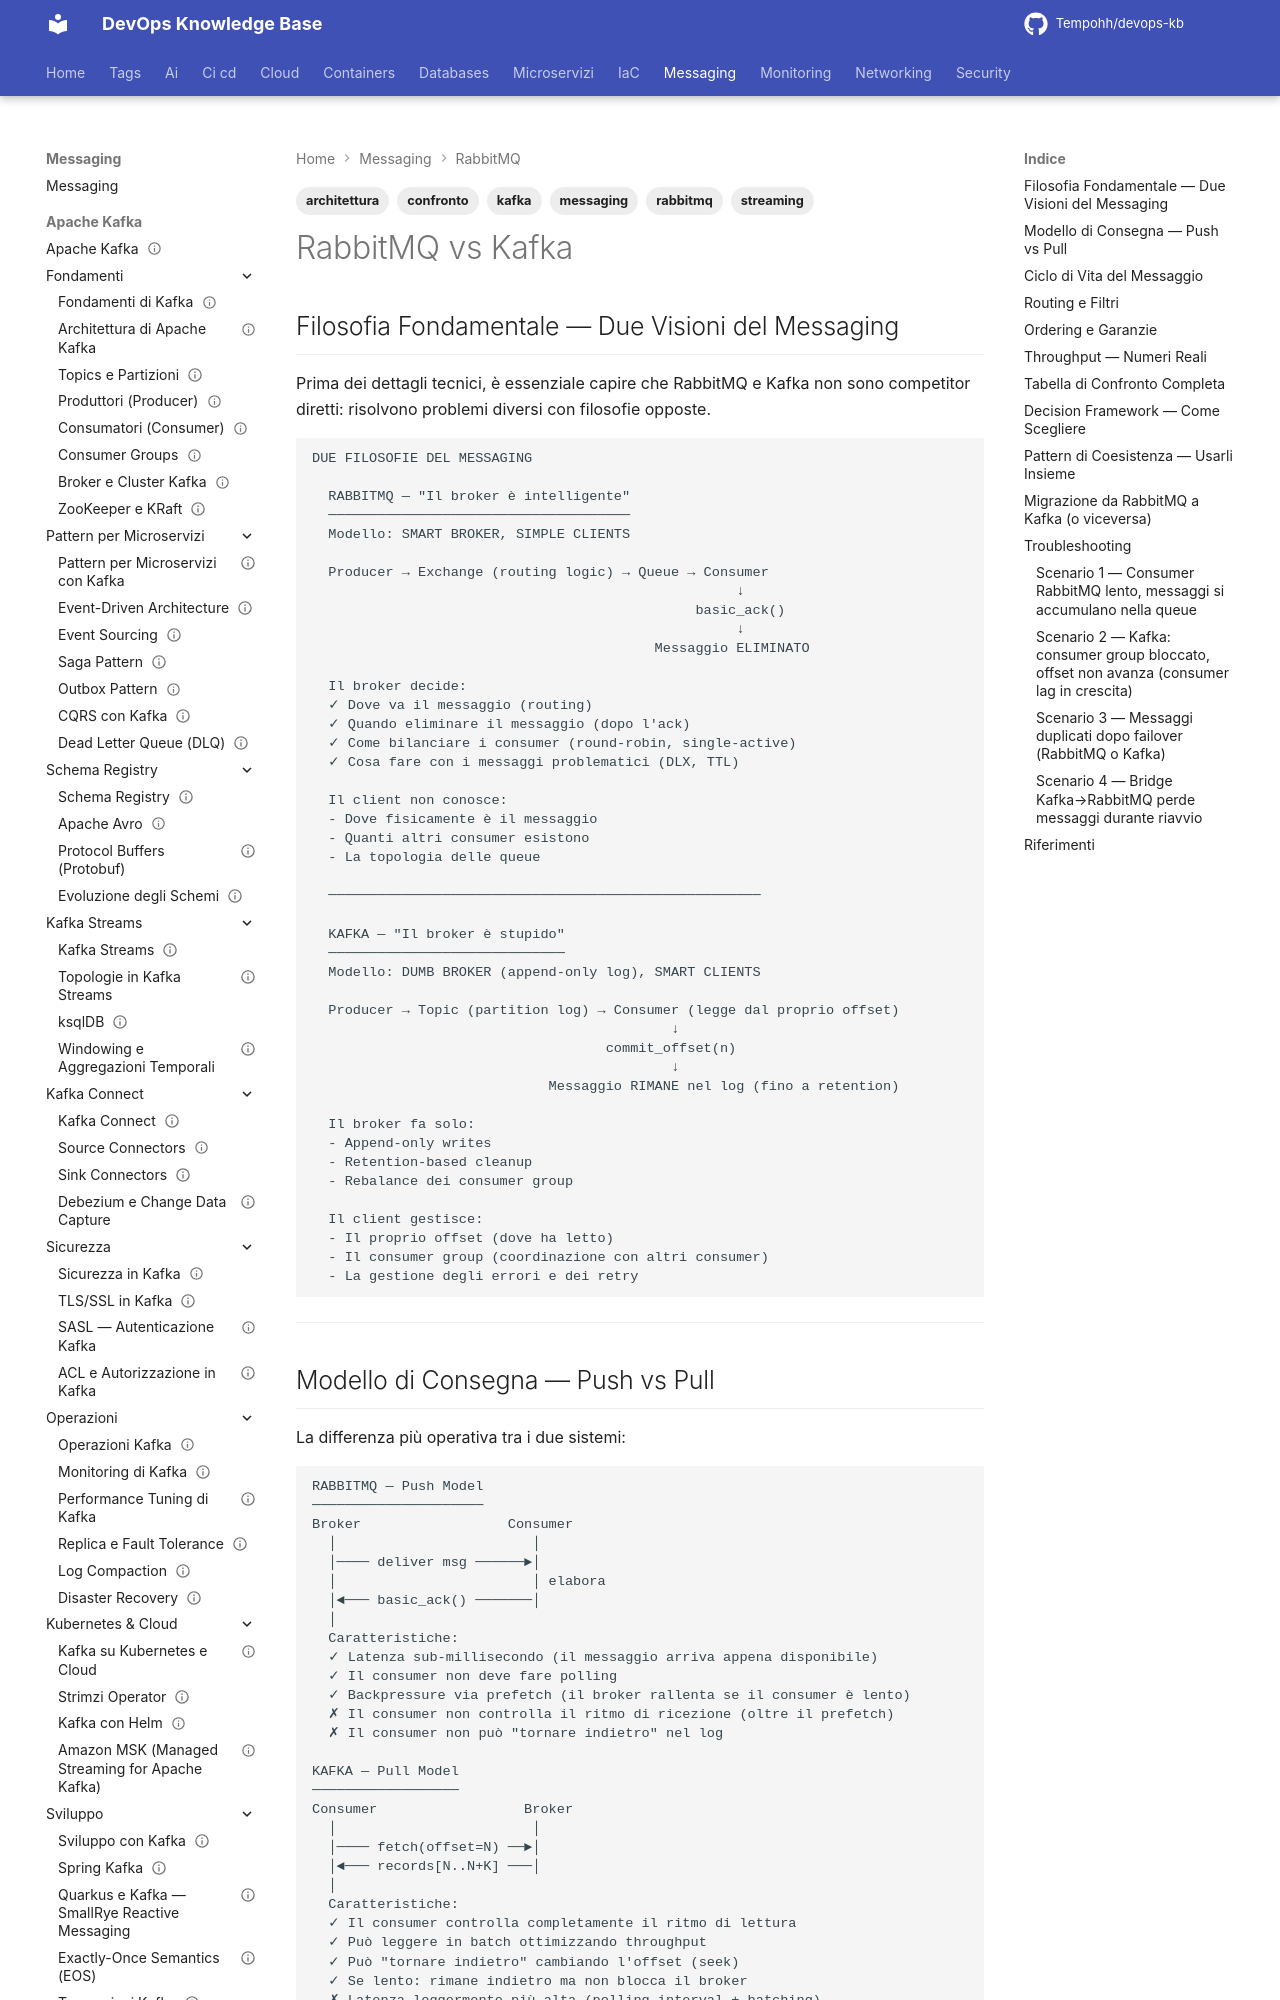

repository: Tempohh/devops-kb · page: messaging/rabbitmq/vs-kafka/index.html · generator: mkdocs

---
title: "RabbitMQ vs Kafka"
slug: vs-kafka
category: messaging
tags: [rabbitmq, kafka, confronto, messaging, streaming, architettura]
search_keywords: [rabbitmq vs kafka differenze, quando usare kafka vs rabbitmq, kafka throughput, rabbitmq routing, push vs pull model, message retention kafka, rabbitmq task queue, kafka event streaming, rabbitmq latenza, kafka replay, broker comparison, amqp vs kafka protocol]
parent: messaging/rabbitmq/_index
related: [messaging/rabbitmq/_index, messaging/kafka/_index, messaging/rabbitmq/architettura, messaging/rabbitmq/features-avanzate]
official_docs: https://www.rabbitmq.com/docs/streams
status: complete
difficulty: advanced
last_updated: 2026-03-29
---

# RabbitMQ vs Kafka

## Filosofia Fondamentale — Due Visioni del Messaging

Prima dei dettagli tecnici, è essenziale capire che RabbitMQ e Kafka non sono competitor diretti: risolvono problemi diversi con filosofie opposte.

```
DUE FILOSOFIE DEL MESSAGING

  RABBITMQ — "Il broker è intelligente"
  ─────────────────────────────────────
  Modello: SMART BROKER, SIMPLE CLIENTS

  Producer → Exchange (routing logic) → Queue → Consumer
                                                    ↓
                                               basic_ack()
                                                    ↓
                                          Messaggio ELIMINATO

  Il broker decide:
  ✓ Dove va il messaggio (routing)
  ✓ Quando eliminare il messaggio (dopo l'ack)
  ✓ Come bilanciare i consumer (round-robin, single-active)
  ✓ Cosa fare con i messaggi problematici (DLX, TTL)

  Il client non conosce:
  - Dove fisicamente è il messaggio
  - Quanti altri consumer esistono
  - La topologia delle queue

  ─────────────────────────────────────────────────────

  KAFKA — "Il broker è stupido"
  ─────────────────────────────
  Modello: DUMB BROKER (append-only log), SMART CLIENTS

  Producer → Topic (partition log) → Consumer (legge dal proprio offset)
                                            ↓
                                    commit_offset(n)
                                            ↓
                             Messaggio RIMANE nel log (fino a retention)

  Il broker fa solo:
  - Append-only writes
  - Retention-based cleanup
  - Rebalance dei consumer group

  Il client gestisce:
  - Il proprio offset (dove ha letto)
  - Il consumer group (coordinazione con altri consumer)
  - La gestione degli errori e dei retry
```

---
